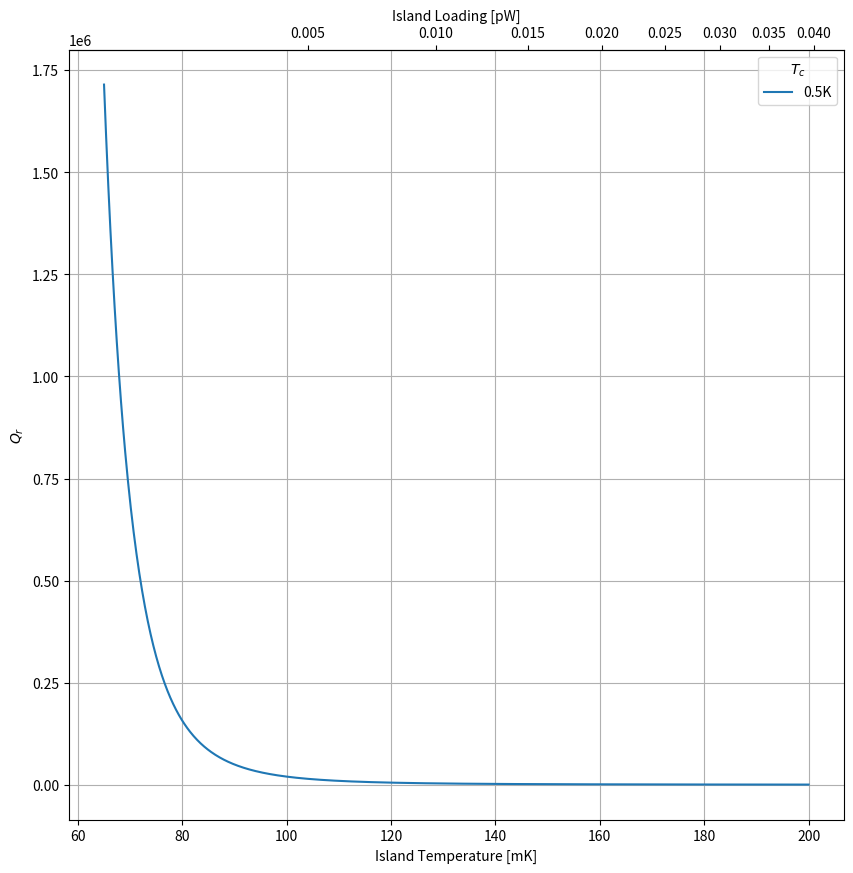
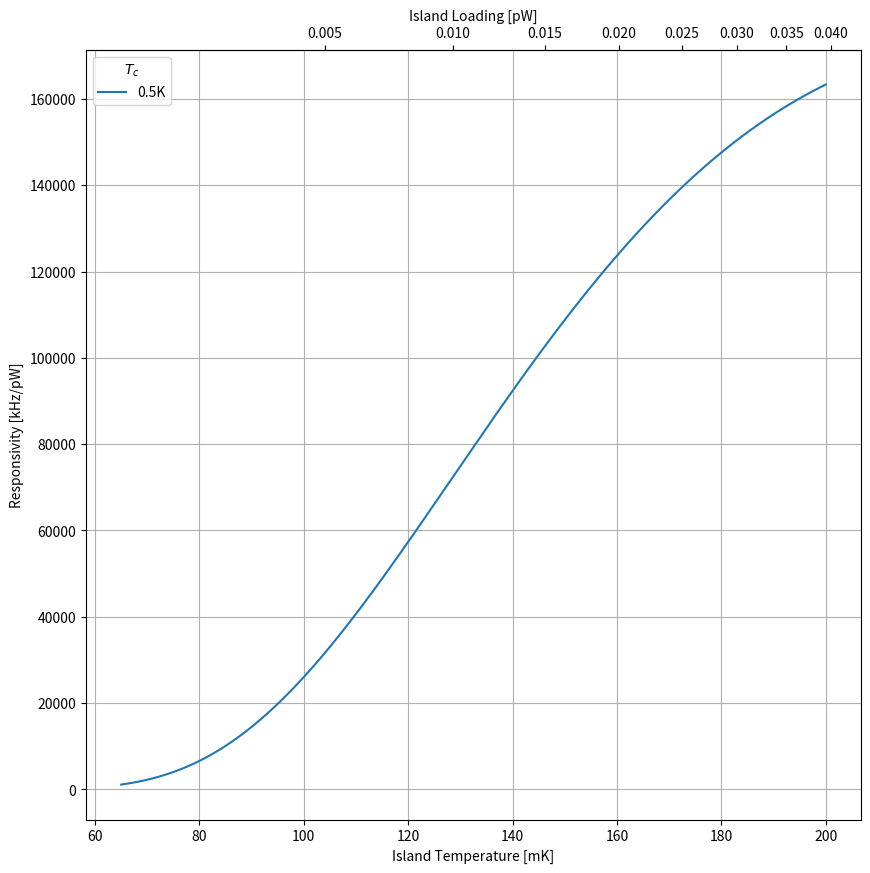
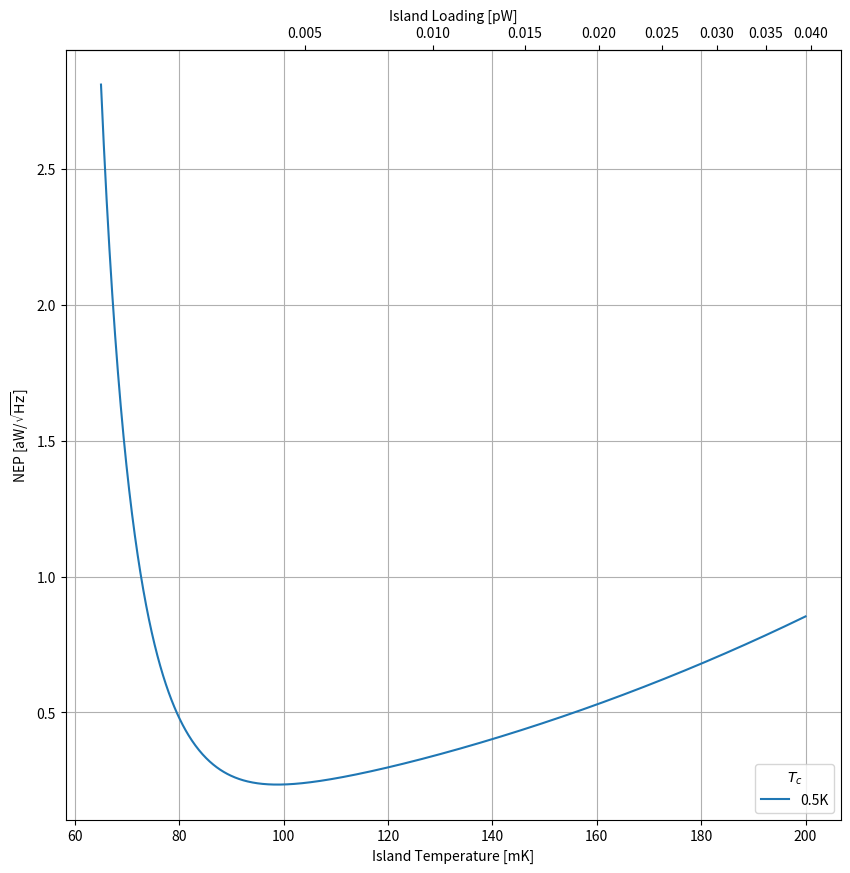
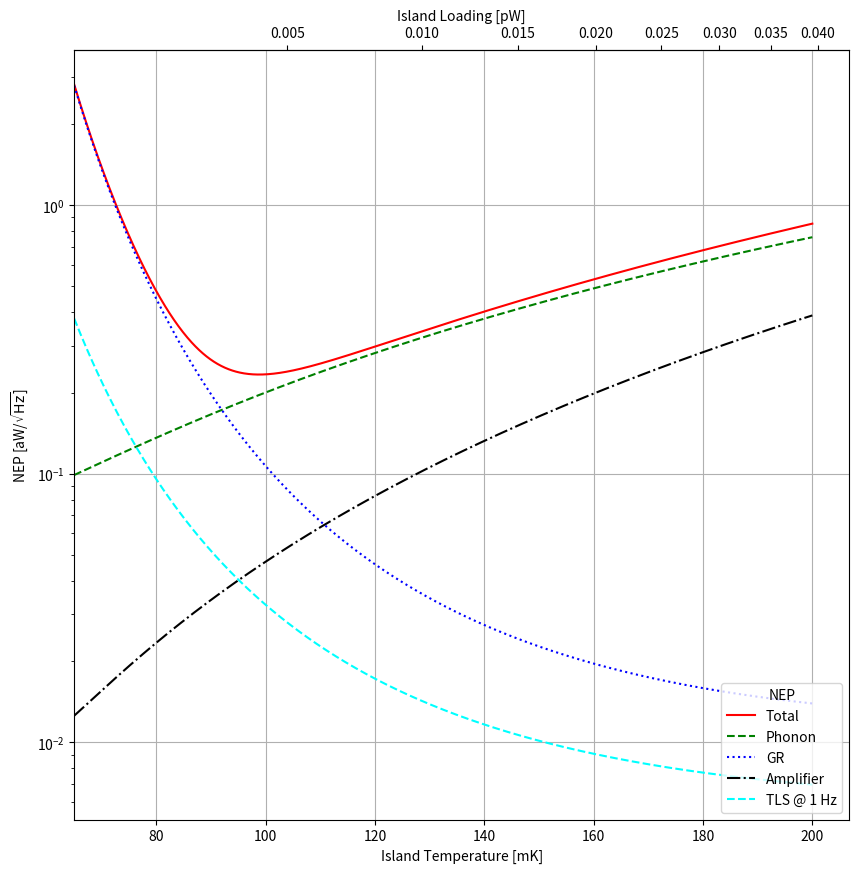

Python code for these plots, in order:
#! /usr/bin/env python3

# [redacted]
# I initialize the resonator bolometer with some of its parameters so I can easily adjust it.

import numpy as np
from math import pi
from scipy.constants import h,k,c,m_e,N_A
import matplotlib.pyplot as plt
from scipy.special import kn, iv

pW = 1e-12
MHz = 1e6
kHz = 1e3
Hz = 1
um = 1e-6
us = 1e-6
Kelvin = 1
microsecond = 1e-6
mJ = 1e-3
mol = 1
cm = 1e-2
g = 1
uOhm = 1e-6
pF = 1e-12
nH = 1e-9
aW = 1e-18

k_B = k

K_0 = lambda x: kn(0, x)
I_0 = lambda x: iv(0, x)

hbar = h/(2*pi)
Q_int = 1e8
T_amp = 3.8 * Kelvin
eta_read = 0.01


# Inductor Material Properties
## For Hafnium
#T_c = 0.395 * Kelvin
#gamma = 2.15 * mJ/mol/Kelvin**2
#density = 13.31 * g/cm**3
#A_r = 178.486 * g/mol
#rho = 97 * uOhm * cm

## For Aluminum
T_c = 0.5 * Kelvin
gamma = 1.35 * mJ/mol/Kelvin**2
density = 2.7 * g/cm**3
A_r = 26.98 * g/mol
rho = 1.15 * uOhm * cm

Delta = 1.764 * k_B * T_c



# Material properties of the Aluminum superconductor
tau_max = 955.1 * microsecond
#tau_max = 500 * u.microsecond
n_qp_star = 100 * 1/um**3
#tau_max = 688.1 * u.microsecond
#n_qp_star = 663 * 1/u.um**3
#tau_max = 500.1 * u.microsecond
#n_qp_star = 100 * 1/u.um**3
#R = 2.1 *u.um**3 / u.s
R = 1./(tau_max * n_qp_star)
#n_qp_star = 518 * 1/u.um**3
#tau_max = 1./(R * n_qp_star)
#tau_max = 488.1 * u.microsecond
#R *= 0.5

# Physical properties of the superconductor + resonator capacitor
t = 0.05 * um
w_trace = 1 * um #width of inductor trace
s_trace = 1 * um #spacing between inductor meanders
N_sq = 16200  # Number of squares
l = N_sq * w_trace # Total length of the inductor (approximately. More exact is +21um + ...)
A = t * w_trace # cross-sectional area
V_sc = l * A
L_g = 6.1 * nH # From simulations
Rs = (rho/t) # surface resistance in ohms/sq
L_k = (h * Rs/(2 * np.pi**2 * Delta) * N_sq) # Kinetic inductance contribution

L = L_g + L_k # total inductance
alphak = (L_k/L)



P_opt = 1.00*pW #((Vdc/Rb)**2 * Rh).to(u.pW)

n = 2.000 # conductivity index = beta + 1
K_leg = 5 * pW/Kelvin**(n+1)

f_r = 336*MHz
f_g = 336*MHz
omega_r = 2*pi*f_r

Pg_dBm = -110
Pg = 1e-3 * 10**(Pg_dBm/10)

plt.figure(123, figsize=(10,10))
plt.figure(321, figsize=(10,10))
plt.figure(213, figsize=(10,10))

T_0 = 50e-3 * Kelvin # Previously 0.23K Temperature of the thermal bath
Tstart = 65e-3

T = np.r_[Tstart:0.2:1000j]
kappa = 0.5 + Delta/(k_B*T)
#chi_ph = 0.658 # flink factor for phonon noise
chi_ph = (n+1)/(2*n+3)*((T_0/T)**(2*n+3)-1)/((T_0/T)**(n+1)-1)
G = K_leg * (n+1)*T**n

def get_loading(T):
    return K_leg*((T*1e-3)**(n+1) - T_0**(n+1))/pW


def get_islandtemp(P):
    return 1e3*(P*pW/K_leg + T_0**(n+1))**(1./(n+1))

eta = h * f_g / (2*k_B * T)
S_1 = (2/pi)*np.sqrt(2*Delta/(pi*k_B*T))*np.sinh(eta)*K_0(eta)
S_2 = 1 + np.sqrt(2*Delta/(pi*k_B*T)) * np.exp(-eta) * I_0(eta)
beta = S_2/S_1

N_0 = (3 * (gamma * (density/A_r)))/(2*pi**2 * k_B**2)
Gamma_gen = 0
n_th = 2*N_0 * np.sqrt(2*pi* k_B * T* Delta)*np.exp(-Delta/(k_B*T))

# Quality factors
n_qp = np.sqrt((n_th + n_qp_star)**2 + (2*Gamma_gen*n_qp_star*tau_max/V_sc)) - n_qp_star
tau_qp = tau_max/(1 + n_qp/n_qp_star)
Q_qp = (2 * N_0 * Delta)/(alphak * S_1 * n_qp)
Q_sigma = (np.pi/4)*np.exp(Delta/(k_B * T))/np.sinh(eta)/K_0(eta)
#Q_c = 3000
Q_i = 1./(1/Q_qp + 1./Q_int)
Q_c = Q_i
Q_r  = 1./(1./Q_c + 1./Q_i)
chi_c = 4*Q_r**2/(Q_c*Q_i)
chi_g = 1
x = (alphak * n_qp * S_2)/(4 * N_0 * Delta)
P_diss = (chi_g*chi_c/2) * Pg
Pc_tls = 1e-3*10**(-95.3/10)
Ec_tls = (Pc_tls*Q_i/omega_r)
Nc_tls = (Ec_tls/(hbar*omega_r))
E_stored = (P_diss*Q_i/omega_r)
N_ph = (E_stored/(hbar*omega_r)) # number of #microwave photons
#print (N_ph)
#print (Nc_tls)
#exit()
#responsivity
S = f_r * x * kappa / (G * T)

NEP_ph = np.sqrt(4*chi_ph*k_B*T**2*G)
NEP_amp = (G*T/(kappa*x))*(2/Q_i)*np.sqrt(k_B*T_amp/Pg)
#NEP_amp = (f_r/S)*(Q_c/(2*Q_r**2))*np.sqrt(k_B*T_amp/Pg)
NEP_gr = (2*G*T/n_qp/kappa)/np.sqrt(R*V_sc)
# TLS NEP
alpha_tls = 0.5
beta_tls = 2
kappatls0 = 3.2e-16/Hz*Kelvin**beta_tls*Hz**0.5/np.sqrt(Nc_tls)
#print (kappatls0)
#exit()
nu_tls = 1 * Hz
# TLS spectrum at 1 Hz
Stls = kappatls0/np.sqrt(1 + N_ph/Nc_tls)*T**(-beta_tls)* nu_tls**(-alpha_tls)
#print (Stls)
NEP_tls = (Stls**0.5*f_r/S)

NEP_total = np.sqrt(NEP_ph**2 + NEP_amp**2 + NEP_gr**2 + NEP_tls**2)


#fig, ax = plt.subplots(figsize=(10,10))
#ax.plot(T*1e3, NEP_total/aW, 'r',label='Total')
#ax.plot(T*1e3, NEP_ph/aW, color='green', ls='dashed',label='Phonon')
#ax.plot(T*1e3, NEP_gr/aW, color='blue', ls='dotted', label='GR')
#ax.plot(T*1e3, NEP_amp/aW, color='black', ls='-.', label='Amplifier')
#ax.plot(T*1e3, NEP_tls/aW, color='cyan', ls='dashed', label='TLS @ 1 Hz')
#ax2 = ax.secondary_xaxis('top', functions=(get_loading, get_islandtemp))
#ax2.set_xlabel('Island Loading [pW]')
#ax.set_xlim(left=Tstart*1e3)
#ax.grid()
#ax.set_xlabel('Island Temperature [mK]')
#ax.set_ylabel('NEP [aW/$\sqrt{\mathrm{Hz}}$]')
#ax.legend(loc='upper left', title='NEP')
##ax.set_title(r"Tc = %1.1f K"%(T_c))
##ax2 = ax.twinx()
##ax2.plot(T*1e3, S/kHz*pW, color='blue')
##ax2.set_ylabel('Responsivity [KHz/pW]')
##plt.savefig('responsivityNEP_vs_temperature_%1.1fK.pdf'%(T_c))
#plt.savefig('low_loading_responsivityNEP_vs_temperature_%1.1fK.png'%(T_c))

fig, ax = plt.subplots(figsize=(10,10))
ax.semilogy(T*1e3, NEP_total/aW, 'r',label='Total')
ax.semilogy(T*1e3, NEP_ph/aW, color='green', ls='dashed',label='Phonon')
ax.semilogy(T*1e3, NEP_gr/aW, color='blue', ls='dotted', label='GR')
ax.semilogy(T*1e3, NEP_amp/aW, color='black', ls='-.', label='Amplifier')
ax.semilogy(T*1e3, NEP_tls/aW, color='cyan', ls='dashed', label='TLS @ 1 Hz')
ax2 = ax.secondary_xaxis('top', functions=(get_loading, get_islandtemp))
ax2.set_xlabel('Island Loading [pW]')
ax.set_xlim(left=Tstart*1e3)
ax.annotate('$T_{\mathrm{bath}} = 250$ mK', (350, 60),
        **{'color':'black', 'fontsize':20, 'ha':'center',
            'va':'center', 'bbox': dict(boxstyle="round",
                fc='white', ec='black', pad=0.2)})
ax.grid()
ax.set_xlabel('Island Temperature [mK]')
ax.set_ylabel('NEP [aW/$\sqrt{\mathrm{Hz}}$]')
ax.legend(loc='lower right', title='NEP')
#ax2 = ax.twinx()
#ax2.semilogy(T*1e3, S/kHz*pW, color='blue')
#ax2.set_ylabel('Responsivity [KHz/pW]')
#plt.savefig('low_loading_responsivityNEP_vs_temperature_%1.1fK_log.pdf'%(T_c))
plt.savefig('low_loading_responsivityNEP_vs_temperature_%1.1fK_log.png'%(T_c))

plt.figure(123)
ax = plt.gca()
ax.plot(T*1e3, Q_r, label='%1.1fK'%(T_c))
ax2 = ax.secondary_xaxis('top', functions=(get_loading, get_islandtemp))
ax2.set_xlabel('Island Loading [pW]')
#ax.set_xlim(left=Tstart*1e3)
ax.grid()
ax.set_xlabel('Island Temperature [mK]')
ax.set_ylabel('$Q_r$')
ax.legend(title='$T_c$', loc='best')
#plt.savefig('low_loading_Qr_vs_temperature.pdf')
plt.savefig('low_loading_Qr_vs_temperature.png')

plt.figure(321)
ax = plt.gca()
ax.plot(T*1e3, NEP_total/aW, label='%1.1fK'%(T_c))
ax2 = ax.secondary_xaxis('top', functions=(get_loading, get_islandtemp))
ax2.set_xlabel('Island Loading [pW]')
ax.grid()
ax.set_xlabel('Island Temperature [mK]')
ax.set_ylabel('NEP [aW/$\sqrt{\mathrm{Hz}}$]')
ax.legend(loc='lower right', title='$T_c$')
#plt.savefig('low_loading_NEP_vs_temperature.pdf')
plt.savefig('low_loading_NEP_vs_temperature.png')

plt.figure(213)
ax = plt.gca()
ax.plot(T*1e3, S/kHz*pW, label='%1.1fK'%(T_c))
ax2 = ax.secondary_xaxis('top', functions=(get_loading, get_islandtemp))
ax2.set_xlabel('Island Loading [pW]')
ax.grid()
ax.set_xlabel('Island Temperature [mK]')
ax.set_ylabel('Responsivity [kHz/pW]')
ax.legend(loc='upper left', title='$T_c$')
#plt.savefig('low_loading_responsivity_vs_temperature.pdf')
plt.savefig('low_loading_responsivity_vs_temperature.png')

plt.show()

#Tcs = np.r_[0.8:2:1000j]
#Ts = np.r_[0.25:1:1000j]
#t, tc = np.meshgrid(Ts, Tcs)
#g = K_leg * (n+1)*t**n
#Delta = 1.764 * k_B * tc
#
#eta = h * f_g / (2*k_B * t)
#S_1 = (2/pi)*np.sqrt(2*Delta/(pi*k_B*t))*np.sinh(eta)*K_0(eta)
#S_2 = 1 + np.sqrt(2*Delta/(pi*k_B*t)) * np.exp(-eta) * I_0(eta)
#
#n_th = 2*N_0 * np.sqrt(2*pi* k_B * t* Delta)*np.exp(-Delta/(k_B*t))
#
## Quality factors
#n_qp = np.sqrt((n_th + n_qp_star)**2 + (2*Gamma_gen*n_qp_star*tau_max/V_sc)) - n_qp_star
#tau_qp = tau_max/(1 + n_qp/n_qp_star)
#Q_qp = (2 * N_0 * Delta)/(alphak * S_1 * n_qp)
#Q_sigma = (np.pi/4)*np.exp(Delta/(k_B * t))/np.sinh(eta)/K_0(eta)
#Q_c = 22400
#Q_i = 1./(1/Q_qp + 1./Q_int)
#Q_r  = 1./(1./Q_c + 1./Q_i)
#chi_c = 4*Q_r**2/(Q_c*Q_i)
#x = (alphak * n_qp * S_2)/(4 * N_0 * Delta)
#
##responsivity
#S = f_r * x * kappa / (g * t)
#
#NEP_ph = np.sqrt(4*chi_ph*k_B*t**2*g)
#NEP_amp = (2/S)*np.sqrt(k_B*T_amp/Pg)/(chi_c*Q_i)
#NEP_gr = (2*g*T/n_qp/kappa)/np.sqrt(R*V_sc)
#
#NEP_total = np.sqrt(NEP_ph**2 + NEP_amp**2 + NEP_gr**2)
#
#plt.figure(figsize=(10,10))
#im = plt.imshow(S/kHz*pW, origin='lower', interpolation='bilinear')
#plt.xlabel('Island Temperature [mK]')
#plt.ylabel('Tc [K]')
#im.set_extent([Ts[0], Ts[-1], Tcs[0], Tcs[-1]])
#plt.colorbar()
#plt.savefig('responsivity_vsTandTc.png')
#
#plt.figure(figsize=(10,10))
#im = plt.imshow(NEP_gr/aW, origin='lower', interpolation='bilinear')
#plt.xlabel('Island Temperature [mK]')
#plt.ylabel('Tc [K]')
#im.set_extent([Ts[0], Ts[-1], Tcs[0], Tcs[-1]])
#plt.colorbar()
#plt.savefig('NEP_vsTandTc.png')
